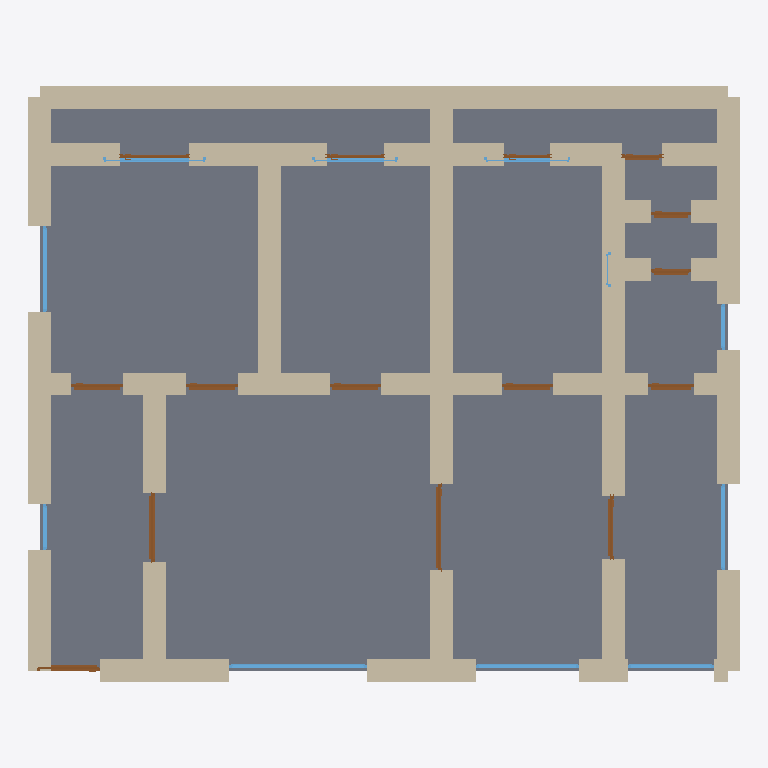
Plan cut of the same IFC building model at storey 'Ground Floor' (level 0.00 m, cut at 1.40 m), seen from above with north up, elements coloured by IFC class: 45 walls (beige), 15 doors (brown), 11 windows (light blue), 1 slab (grey). Cut surfaces are drawn darker.
Extent 12.4 m × 10.4 m × 3.7 m (x, y, z). Storeys (1): Ground Floor at 0.00 m. Elements (72): 45 IfcWall, 15 IfcDoor, 11 IfcWindow, 1 IfcSlab.

HEADER;
FILE_DESCRIPTION(('ViewDefinition[DesignTransferView]'),'2;1');
FILE_NAME('/dev/null','2026-05-05T15:00:25+05:30',(''),(''),'IfcOpenShell 0.8.5','IfcOpenShell 0.8.5','Nobody');
FILE_SCHEMA(('IFC4'));
ENDSEC;
DATA;
#1=IFCPROJECT('1biPKDSK9APQL39WdqB1jx',$,'A Zürich Kreis 1 / 6 (Niederdorf) renovated late-19th-c Altb',$,$,$,$,(#10),#5);
#12=IFCSITE('0J8ZLm$U17$g$_jETCfBNE',$,'Site',$,$,$,$,$,$,$,$,$,$,$);
#13=IFCBUILDING('16xtvUA1L6zOUWfbnDf4K$',$,'Building',$,$,$,$,$,$,$,$,$);
#16=IFCBUILDINGSTOREY('1dpK4KkgP5D8LWraHlF4uc',$,'Ground Floor',$,$,#22,$,$,$,$);
#3207=IFCSLAB('36actKgrP36RmdK$OfTchR',$,'Floor',$,$,#3224,#3219,$,.FLOOR.);
#178=IFCWALL('2xZzOcBeb5eesdDxYHcUEf',$,'Exterior Wall',$,$,#199,#194,$,$);
#618=IFCWALL('2bbEnAH9988BhNFYrJq3Q_',$,'Interior Wall',$,$,#639,#634,$,$);
#684=IFCWALL('27dSBW371E_ug_tZYSSD7f',$,'Interior Wall',$,$,#705,#700,$,$);
#156=IFCWALL('0iFQWlPBn4_wVmDAQvu6j1',$,'Exterior Wall',$,$,#177,#172,$,$);
#222=IFCWALL('0t4wZxKN58Lu4wOt00AUXx',$,'Exterior Wall',$,$,#243,#238,$,$);
#134=IFCWALL('1weRx1S9DDqO5TDf6Okp$A',$,'Exterior Wall',$,$,#155,#150,$,$);
#23=IFCWALL('0$0MKcXdj0QRGqnG4kqtvb',$,'Exterior Wall',$,$,#45,#39,$,$);
#200=IFCWALL('3oe3ysxLjCsfE0sd6RIQOV',$,'Exterior Wall',$,$,#221,#216,$,$);
#244=IFCWALL('1beM84tdH29RoB$ou6mvle',$,'Exterior Wall',$,$,#265,#260,$,$);
#46=IFCWALL('0eHgqD4RPFbATQyiOau5K3',$,'Exterior Wall',$,$,#67,#62,$,$);
#288=IFCWALL('2xtTZ2blb4Dvlnm4sQiKnT',$,'Interior Wall',$,$,#309,#304,$,$);
#508=IFCWALL('3Wtu2j3wf1CvZPF3jEmap0',$,'Interior Wall',$,$,#529,#524,$,$);
#750=IFCWALL('3aLz89jZb1WwceesVo5R$6',$,'Interior Wall',$,$,#771,#766,$,$);
#112=IFCWALL('0los3DavT4cOOASz2qfwOX',$,'Exterior Wall',$,$,#133,#128,$,$);
#376=IFCWALL('1xXb5J1h1Dl9NZ_2tMWOfA',$,'Interior Wall',$,$,#397,#392,$,$);
#486=IFCWALL('2uCIjK_tHDOuK1SF3ctLpY',$,'Interior Wall',$,$,#507,#502,$,$);
#266=IFCWALL('21REAdiML5WfyiDNDPi8K8',$,'Interior Wall',$,$,#287,#282,$,$);
#354=IFCWALL('0tvQdS8rfAf9F6mVhJ4adC',$,'Interior Wall',$,$,#375,#370,$,$);
#640=IFCWALL('0PZ7tulxD0tv8NGeIORLXT',$,'Interior Wall',$,$,#661,#656,$,$);
#662=IFCWALL('08Lsy_bpn5HwuFX8ttnwd2',$,'Interior Wall',$,$,#683,#678,$,$);
#816=IFCWALL('1pv2EcA4XEIPKoAjkpIkSk',$,'Interior Wall',$,$,#837,#832,$,$);
#464=IFCWALL('2ONJoktPX1duV2gf3z4fhU',$,'Interior Wall',$,$,#485,#480,$,$);
#530=IFCWALL('3pr$rItEL2CuuX10ylxjt7',$,'Interior Wall',$,$,#551,#546,$,$);
#838=IFCWALL('2h8XK3_XbBjhZBX6f_2P51',$,'Interior Wall',$,$,#859,#854,$,$);
#772=IFCWALL('0h_I4MAmnEIh$$hQJoGoWu',$,'Interior Wall',$,$,#793,#788,$,$);
#948=IFCWALL('3cUeue5CLFRQbOgvrnYoCA',$,'Interior Wall',$,$,#969,#964,$,$);
#552=IFCWALL('0bjF6yIaj7puXckjEfvdCe',$,'Interior Wall',$,$,#573,#568,$,$);
#442=IFCWALL('3_z0VFcfv5d8_VW6Th25gu',$,'Interior Wall',$,$,#463,#458,$,$);
#794=IFCWALL('1kaXoGSzzEge0xL1QJSsIV',$,'Interior Wall',$,$,#815,#810,$,$);
#728=IFCWALL('2TD7K5_UfFgg7rdIhhdLfC',$,'Interior Wall',$,$,#749,#744,$,$);
#706=IFCWALL('2D0I8h_LvCQADSUcSK2diu',$,'Interior Wall',$,$,#727,#722,$,$);
#68=IFCWALL('3JZgFo1Vf7MeutyNKfKtvb',$,'Exterior Wall',$,$,#89,#84,$,$);
#992=IFCWALL('3r6ku0ZuX4LBapi5EQVEu0',$,'Interior Wall',$,$,#1013,#1008,$,$);
#398=IFCWALL('06X2Dq0u5EbB5HhrSf8WUQ',$,'Interior Wall',$,$,#419,#414,$,$);
#596=IFCWALL('1Zjg9Blk1C_QnyotfszD2e',$,'Interior Wall',$,$,#617,#612,$,$);
#860=IFCWALL('0xED9uN15CbwbFI68jtT6p',$,'Interior Wall',$,$,#881,#876,$,$);
#904=IFCWALL('3vWUSRb7j5lx_eJssKOsFI',$,'Interior Wall',$,$,#925,#920,$,$);
#882=IFCWALL('042Xz6DPLFUBUZcm7pzJbC',$,'Interior Wall',$,$,#903,#898,$,$);
#926=IFCWALL('1sG8832_f0oPec5Qlf703o',$,'Interior Wall',$,$,#947,#942,$,$);
#310=IFCWALL('0Jbi79ZavEBB0DFbGXjbvW',$,'Interior Wall',$,$,#331,#326,$,$);
#420=IFCWALL('3sjAH0DJj9WQFqHQWGf2y7',$,'Interior Wall',$,$,#441,#436,$,$);
#2289=IFCWINDOW('1xSu9Y1lnFg8YUORj3c0tv',$,'Window',$,$,#2343,#2338,$,1.2,2.4,$,$,$);
#574=IFCWALL('0JfaXLK1LAsAg2NWWTJskX',$,'Interior Wall',$,$,#595,#590,$,$);
#332=IFCWALL('33MJgTdjX95uhsZNK3GVa5',$,'Interior Wall',$,$,#353,#348,$,$);
#1269=IFCDOOR('0ztwL8g6DCT9CaOAWeZ32j',$,'Door',$,$,#1353,#1348,$,2.1,1.5,$,$,$);
#2344=IFCWINDOW('2dCcizX9XDuArfzpNT1nJC',$,'Window',$,$,#2398,#2393,$,1.2,1.8,$,$,$);
#1099=IFCDOOR('1Drq$ndVjCf8oPfBaxHiJa',$,'Door',$,$,#1183,#1178,$,2.1,1.2,$,$,$);
#2399=IFCWINDOW('09W8imDGX4$OgRIahGNCEL',$,'Window',$,$,#2453,#2448,$,1.2,1.5,$,$,$);
#2454=IFCWINDOW('0rKDGjPb10lORXOSgt7h2g',$,'Window',$,$,#2508,#2503,$,1.2,1.5,$,$,$);
#2564=IFCWINDOW('1swhSufc162BqaxgtuwRAU',$,'Window',$,$,#2618,#2613,$,1.2,1.5,$,$,$);
#1014=IFCDOOR('2hYUAbKKb11fLPwD8$zFKW',$,'Door',$,$,#1098,#1093,$,2.1,1.1,$,$,$);
#2509=IFCWINDOW('1k2_smWJ1BrxsY4gTWSPPS',$,'Window',$,$,#2563,#2558,$,1.2,1.8,$,$,$);
#1354=IFCDOOR('32IWD8wd55EfxOC0pCwW$4',$,'Door',$,$,#1438,#1433,$,2.1,1.1,$,$,$);
#1184=IFCDOOR('0JFM5C5gb6weLn87sI_JmC',$,'Door',$,$,#1268,#1263,$,2.1,0.9,$,$,$);
#1439=IFCDOOR('1rHtfMW$T1sxYSPQQoKQlo',$,'Door',$,$,#1523,#1518,$,2.1,0.9,$,$,$);
#1524=IFCDOOR('3EsR4VN4P3oA0URcfRDpRG',$,'Door',$,$,#1608,#1603,$,2.1,0.9,$,$,$);
#1609=IFCDOOR('3qb00SHbv3NAPmeLm1CDmL',$,'Door',$,$,#1693,#1688,$,2.1,0.9,$,$,$);
#2619=IFCWINDOW('2fx4Jr7$X3phUWf4SIdMXv',$,'Window',$,$,#2673,#2668,$,1.2,1.5,$,$,$);
#1694=IFCDOOR('3WsykMYU91ePlv2Gn576dc',$,'Door',$,$,#1778,#1773,$,2.1,0.8,$,$,$);
#1779=IFCDOOR('2AzlaHXaH5tvVbdx80E42a',$,'Door',$,$,#1863,#1858,$,2.1,0.7,$,$,$);
#2674=IFCWINDOW('3$A9oZBs1CLR6xH4ij3yuQ',$,'Window',$,$,#2728,#2723,$,1.2,1.5,$,$,$);
#1949=IFCDOOR('1lBbF0$aX11QCFjFbqmbA2',$,'Door',$,$,#2033,#2028,$,2.1,1.2,$,$,$);
#1864=IFCDOOR('32m9Ybpdj4XfPK$e9iK34c',$,'Door',$,$,#1948,#1943,$,2.1,0.7,$,$,$);
#2204=IFCDOOR('02BSI9h556H8riXHzhlDfl',$,'Door',$,$,#2288,#2283,$,2.1,0.7,$,$,$);
#2034=IFCDOOR('11XhYhfZb6A8akOZ_eWTW5',$,'Door',$,$,#2118,#2113,$,2.1,1.0,$,$,$);
#90=IFCWALL('07mlGE9xf0GwaqR7z$JaUY',$,'Exterior Wall',$,$,#111,#106,$,$);
#2784=IFCWINDOW('2fMKnrQYDBZwxQsN7MP_6R',$,'Window',$,$,#2838,#2833,$,1.2,0.8,$,$,$);
#2839=IFCWINDOW('09lYfNDHTFBOhWrMGWi05Z',$,'Window',$,$,#2893,#2888,$,1.2,0.8,$,$,$);
#2119=IFCDOOR('2CWb17Evn4ihCY13L10JHv',$,'Door',$,$,#2203,#2198,$,2.1,0.8,$,$,$);
#970=IFCWALL('08YN8Lc5DEmO7pPkzo17lh',$,'Interior Wall',$,$,#991,#986,$,$);
#2729=IFCWINDOW('0Gblp9JxT0XRqwoBDZJCri',$,'Window',$,$,#2783,#2778,$,1.2,0.6,$,$,$);
ENDSEC;
